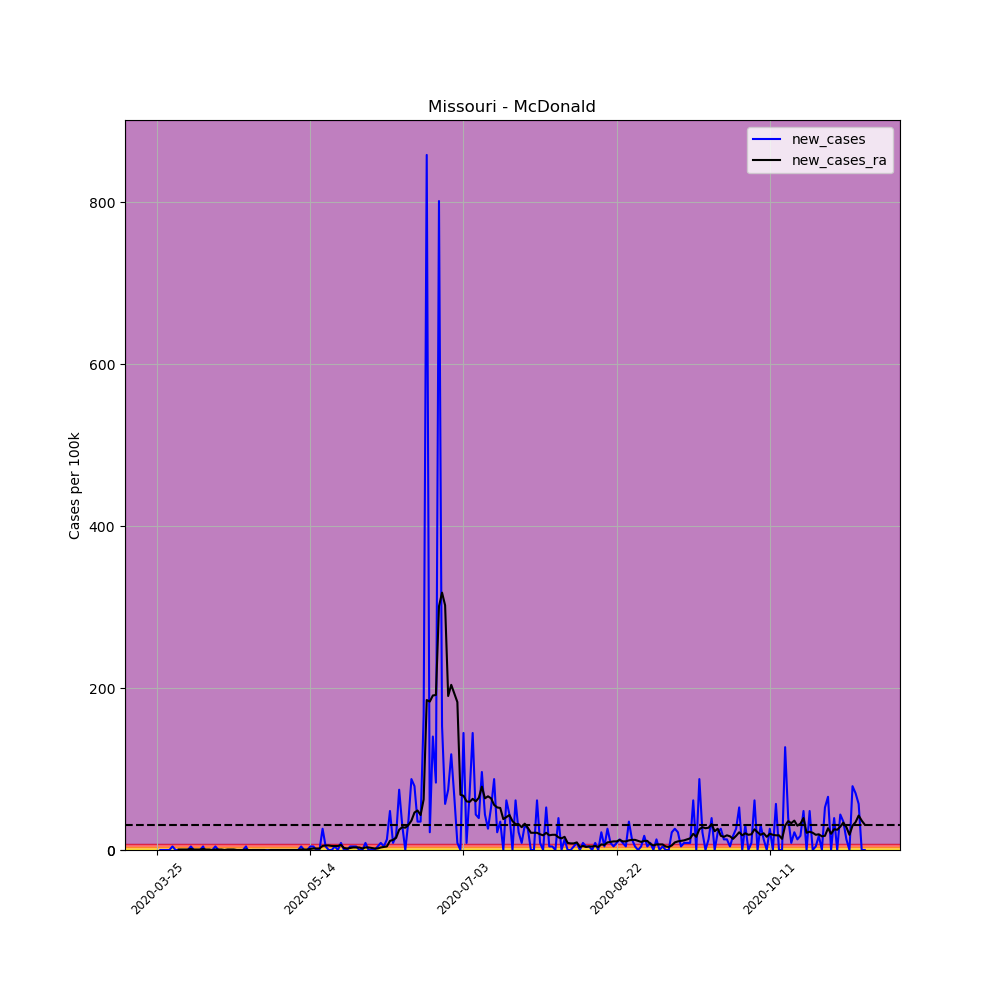

Source data for this figure (header and first rows):
, date, county, state, fips, cases, deaths, COUNTY, STNAME, CTYNAME, POPESTIMATE2019, per_100k, per_100k_ra, new_cases, new_cases_ra
334051, 2020-03-25, McDonald, Missouri, 29119, 1, 0, 119, Missouri, McDonald, 22837, 4.379, , , 
334052, 2020-03-26, McDonald, Missouri, 29119, 1, 0, 119, Missouri, McDonald, 22837, 4.379, , 0.0, 
334053, 2020-03-27, McDonald, Missouri, 29119, 1, 0, 119, Missouri, McDonald, 22837, 4.379, , 0.0, 
334054, 2020-03-28, McDonald, Missouri, 29119, 1, 0, 119, Missouri, McDonald, 22837, 4.379, , 0.0, 
334055, 2020-03-29, McDonald, Missouri, 29119, 1, 0, 119, Missouri, McDonald, 22837, 4.379, , 0.0, 
334056, 2020-03-30, McDonald, Missouri, 29119, 2, 0, 119, Missouri, McDonald, 22837, 8.758, , 4.379, 
334057, 2020-03-31, McDonald, Missouri, 29119, 2, 0, 119, Missouri, McDonald, 22837, 8.758, 5.63, 0.0, 
334058, 2020-04-01, McDonald, Missouri, 29119, 2, 0, 119, Missouri, McDonald, 22837, 8.758, 6.256, 0.0, 0.6256
334059, 2020-04-02, McDonald, Missouri, 29119, 2, 0, 119, Missouri, McDonald, 22837, 8.758, 6.881, 0.0, 0.6256
334060, 2020-04-03, McDonald, Missouri, 29119, 2, 0, 119, Missouri, McDonald, 22837, 8.758, 7.507, 0.0, 0.6256
334061, 2020-04-04, McDonald, Missouri, 29119, 2, 0, 119, Missouri, McDonald, 22837, 8.758, 8.132, 0.0, 0.6256
334062, 2020-04-05, McDonald, Missouri, 29119, 3, 0, 119, Missouri, McDonald, 22837, 13.14, 9.383, 4.379, 1.251
334063, 2020-04-06, McDonald, Missouri, 29119, 3, 0, 119, Missouri, McDonald, 22837, 13.14, 10.01, 0.0, 0.6256
334064, 2020-04-07, McDonald, Missouri, 29119, 3, 0, 119, Missouri, McDonald, 22837, 13.14, 10.63, 0.0, 0.6256
334065, 2020-04-08, McDonald, Missouri, 29119, 3, 0, 119, Missouri, McDonald, 22837, 13.14, 11.26, 0.0, 0.6256
334066, 2020-04-09, McDonald, Missouri, 29119, 4, 0, 119, Missouri, McDonald, 22837, 17.52, 12.51, 4.379, 1.251
334067, 2020-04-10, McDonald, Missouri, 29119, 3, 0, 119, Missouri, McDonald, 22837, 13.14, 13.14, -4.379, 0.6256
334068, 2020-04-11, McDonald, Missouri, 29119, 3, 0, 119, Missouri, McDonald, 22837, 13.14, 13.76, 0.0, 0.6256
334069, 2020-04-12, McDonald, Missouri, 29119, 3, 0, 119, Missouri, McDonald, 22837, 13.14, 13.76, 0.0, -2.5376526277146434e-16
334070, 2020-04-13, McDonald, Missouri, 29119, 4, 0, 119, Missouri, McDonald, 22837, 17.52, 14.39, 4.379, 0.6256
334071, 2020-04-14, McDonald, Missouri, 29119, 4, 0, 119, Missouri, McDonald, 22837, 17.52, 15.01, 0.0, 0.6256
334072, 2020-04-15, McDonald, Missouri, 29119, 4, 0, 119, Missouri, McDonald, 22837, 17.52, 15.64, 0.0, 0.6256
334073, 2020-04-16, McDonald, Missouri, 29119, 4, 0, 119, Missouri, McDonald, 22837, 17.52, 15.64, 0.0, -2.5376526277146434e-16
334074, 2020-04-17, McDonald, Missouri, 29119, 4, 0, 119, Missouri, McDonald, 22837, 17.52, 16.26, 0.0, 0.6256
334075, 2020-04-18, McDonald, Missouri, 29119, 4, 0, 119, Missouri, McDonald, 22837, 17.52, 16.89, 0.0, 0.6256
334076, 2020-04-19, McDonald, Missouri, 29119, 4, 0, 119, Missouri, McDonald, 22837, 17.52, 17.52, 0.0, 0.6256
334077, 2020-04-20, McDonald, Missouri, 29119, 4, 0, 119, Missouri, McDonald, 22837, 17.52, 17.52, 0.0, 0.0
334078, 2020-04-21, McDonald, Missouri, 29119, 4, 0, 119, Missouri, McDonald, 22837, 17.52, 17.52, 0.0, 0.0
334079, 2020-04-22, McDonald, Missouri, 29119, 4, 0, 119, Missouri, McDonald, 22837, 17.52, 17.52, 0.0, 0.0
334080, 2020-04-23, McDonald, Missouri, 29119, 5, 0, 119, Missouri, McDonald, 22837, 21.89, 18.14, 4.379, 0.6256
334081, 2020-04-24, McDonald, Missouri, 29119, 4, 0, 119, Missouri, McDonald, 22837, 17.52, 18.14, -4.379, -2.5376526277146434e-16
334082, 2020-04-25, McDonald, Missouri, 29119, 4, 0, 119, Missouri, McDonald, 22837, 17.52, 18.14, 0.0, -2.5376526277146434e-16
334083, 2020-04-26, McDonald, Missouri, 29119, 4, 0, 119, Missouri, McDonald, 22837, 17.52, 18.14, 0.0, -2.5376526277146434e-16
334084, 2020-04-27, McDonald, Missouri, 29119, 4, 0, 119, Missouri, McDonald, 22837, 17.52, 18.14, 0.0, -2.5376526277146434e-16
334085, 2020-04-28, McDonald, Missouri, 29119, 4, 0, 119, Missouri, McDonald, 22837, 17.52, 18.14, 0.0, -2.5376526277146434e-16
334086, 2020-04-29, McDonald, Missouri, 29119, 4, 0, 119, Missouri, McDonald, 22837, 17.52, 18.14, 0.0, -2.5376526277146434e-16
334087, 2020-04-30, McDonald, Missouri, 29119, 4, 0, 119, Missouri, McDonald, 22837, 17.52, 17.52, 0.0, -0.6256
334088, 2020-05-01, McDonald, Missouri, 29119, 4, 0, 119, Missouri, McDonald, 22837, 17.52, 17.52, 0.0, 0.0
334089, 2020-05-02, McDonald, Missouri, 29119, 4, 0, 119, Missouri, McDonald, 22837, 17.52, 17.52, 0.0, 0.0
334090, 2020-05-03, McDonald, Missouri, 29119, 4, 0, 119, Missouri, McDonald, 22837, 17.52, 17.52, 0.0, 0.0
334091, 2020-05-04, McDonald, Missouri, 29119, 4, 0, 119, Missouri, McDonald, 22837, 17.52, 17.52, 0.0, 0.0
334092, 2020-05-05, McDonald, Missouri, 29119, 4, 0, 119, Missouri, McDonald, 22837, 17.52, 17.52, 0.0, 0.0
334093, 2020-05-06, McDonald, Missouri, 29119, 4, 0, 119, Missouri, McDonald, 22837, 17.52, 17.52, 0.0, 0.0
334094, 2020-05-07, McDonald, Missouri, 29119, 4, 0, 119, Missouri, McDonald, 22837, 17.52, 17.52, 0.0, 0.0
334095, 2020-05-08, McDonald, Missouri, 29119, 4, 0, 119, Missouri, McDonald, 22837, 17.52, 17.52, 0.0, 0.0
334096, 2020-05-09, McDonald, Missouri, 29119, 4, 0, 119, Missouri, McDonald, 22837, 17.52, 17.52, 0.0, 0.0
334097, 2020-05-10, McDonald, Missouri, 29119, 4, 0, 119, Missouri, McDonald, 22837, 17.52, 17.52, 0.0, 0.0
334098, 2020-05-11, McDonald, Missouri, 29119, 5, 0, 119, Missouri, McDonald, 22837, 21.89, 18.14, 4.379, 0.6256
334099, 2020-05-12, McDonald, Missouri, 29119, 5, 0, 119, Missouri, McDonald, 22837, 21.89, 18.77, 0.0, 0.6256
334100, 2020-05-13, McDonald, Missouri, 29119, 5, 0, 119, Missouri, McDonald, 22837, 21.89, 19.39, 0.0, 0.6256
334101, 2020-05-14, McDonald, Missouri, 29119, 6, 0, 119, Missouri, McDonald, 22837, 26.27, 20.64, 4.379, 1.251
334102, 2020-05-15, McDonald, Missouri, 29119, 7, 0, 119, Missouri, McDonald, 22837, 30.65, 22.52, 4.379, 1.877
334103, 2020-05-16, McDonald, Missouri, 29119, 7, 0, 119, Missouri, McDonald, 22837, 30.65, 24.4, 0.0, 1.877
334104, 2020-05-17, McDonald, Missouri, 29119, 7, 0, 119, Missouri, McDonald, 22837, 30.65, 26.27, 0.0, 1.877
334105, 2020-05-18, McDonald, Missouri, 29119, 13, 0, 119, Missouri, McDonald, 22837, 56.93, 31.28, 26.27, 5.004
334106, 2020-05-19, McDonald, Missouri, 29119, 14, 0, 119, Missouri, McDonald, 22837, 61.3, 36.91, 4.379, 5.63
334107, 2020-05-20, McDonald, Missouri, 29119, 14, 0, 119, Missouri, McDonald, 22837, 61.3, 42.54, 0.0, 5.63
334108, 2020-05-21, McDonald, Missouri, 29119, 14, 0, 119, Missouri, McDonald, 22837, 61.3, 47.54, 0.0, 5.004
334109, 2020-05-22, McDonald, Missouri, 29119, 15, 0, 119, Missouri, McDonald, 22837, 65.68, 52.55, 4.379, 5.004
334110, 2020-05-23, McDonald, Missouri, 29119, 15, 0, 119, Missouri, McDonald, 22837, 65.68, 57.55, 0.0, 5.004
... 172 more rows
